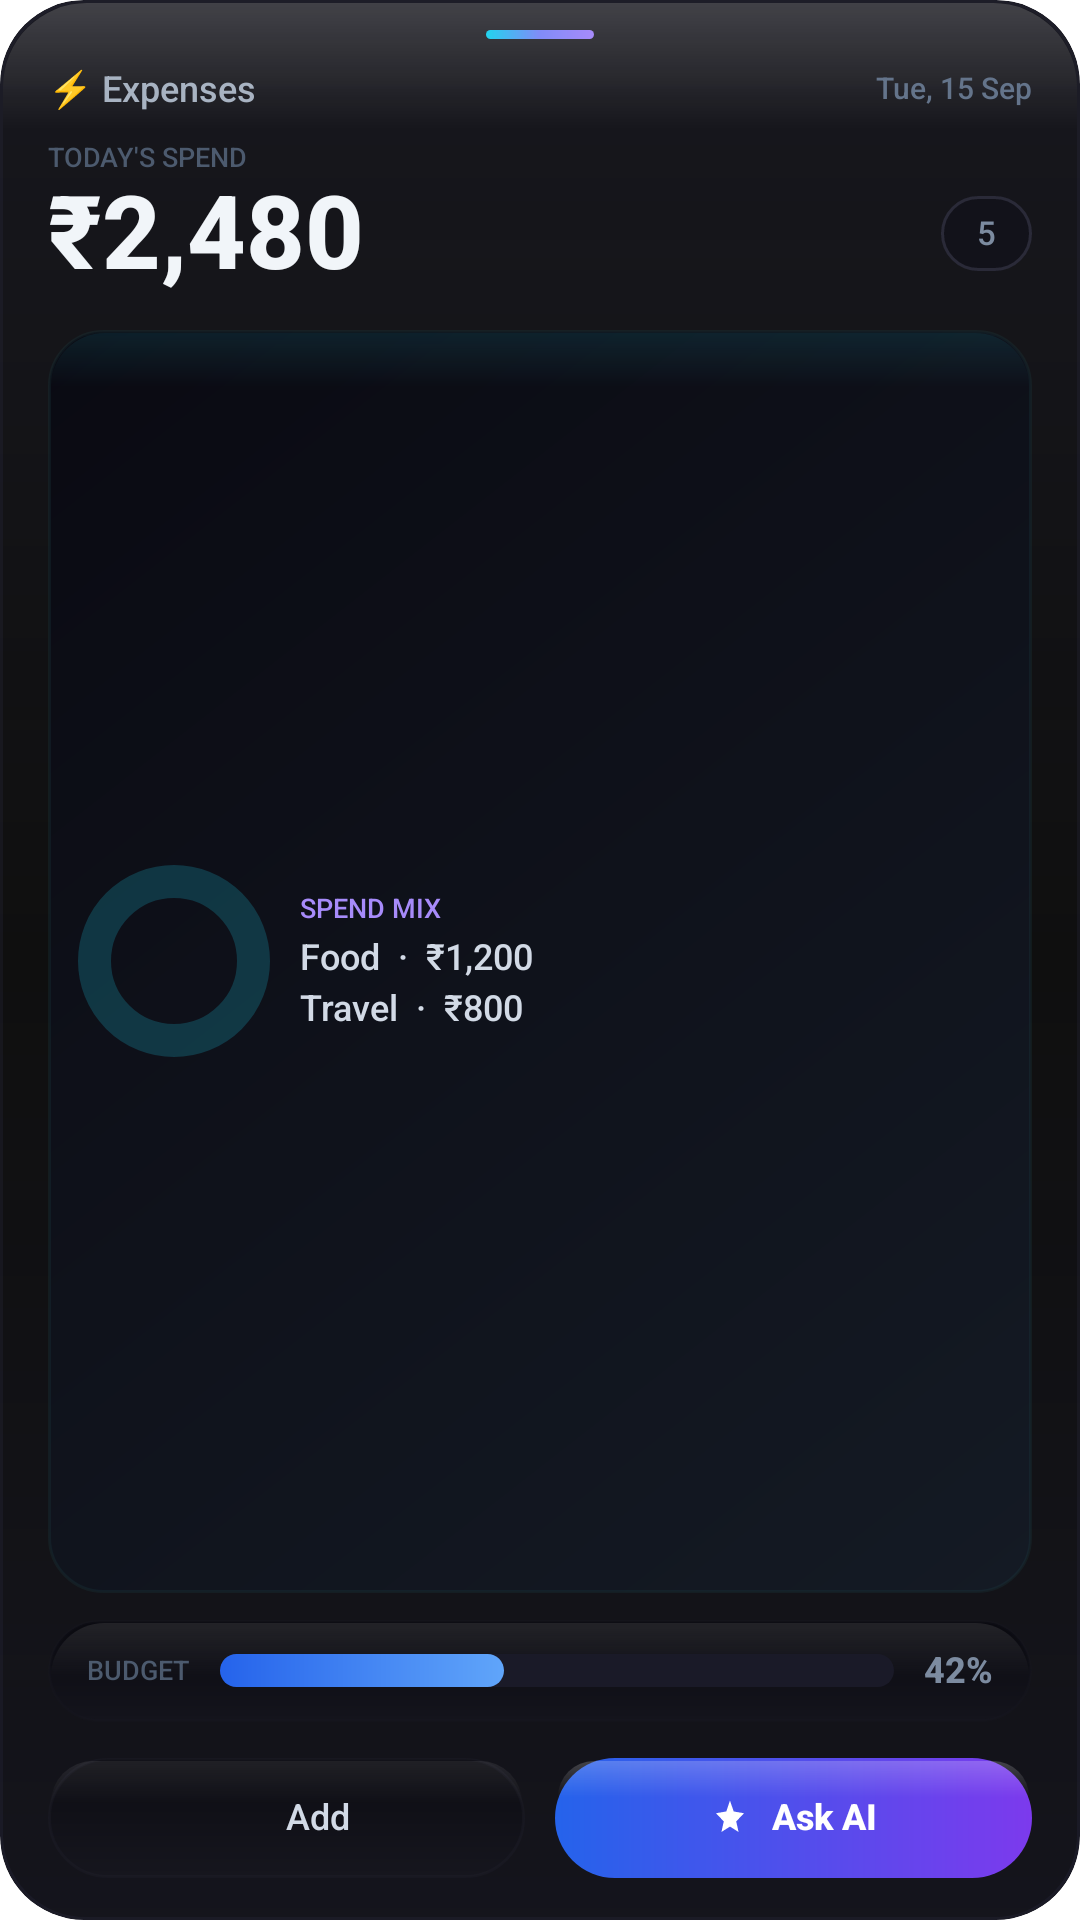

Layout XML and referenced resources for this Android screen:
<!-- AndroidManifest.xml: fallback theme Theme.MaterialComponents.DayNight.NoActionBar -->
<!-- res/layout/widget_expense_preview.xml -->
<?xml version="1.0" encoding="utf-8"?>
<FrameLayout xmlns:android="http://schemas.android.com/apk/res/android"
    android:layout_width="match_parent"
    android:layout_height="match_parent"
    android:background="@drawable/widget_expense_bg"
    android:clipToOutline="true">

    <LinearLayout
        android:layout_width="match_parent"
        android:layout_height="match_parent"
        android:orientation="vertical"
        android:paddingStart="16dp"
        android:paddingEnd="16dp"
        android:paddingTop="10dp"
        android:paddingBottom="14dp">

        <ImageView
            android:layout_width="@dimen/widget_handle_width"
            android:layout_height="@dimen/widget_handle_height"
            android:layout_gravity="center_horizontal"
            android:layout_marginBottom="8dp"
            android:contentDescription="@null"
            android:scaleType="fitXY"
            android:src="@drawable/widget_expense_top_accent" />

        <LinearLayout
            android:layout_width="match_parent"
            android:layout_height="wrap_content"
            android:gravity="center_vertical"
            android:orientation="horizontal">

            <TextView
                android:layout_width="0dp"
                android:layout_height="wrap_content"
                android:layout_weight="1"
                android:ellipsize="end"
                android:fontFamily="sans-serif-medium"
                android:maxLines="1"
                android:text="⚡ Expenses"
                android:textColor="#A8B3C2"
                android:textSize="12sp" />

            <TextView
                android:layout_width="wrap_content"
                android:layout_height="wrap_content"
                android:fontFamily="sans-serif-medium"
                android:text="Tue, 15 Sep"
                android:textColor="#64748B"
                android:textSize="10sp" />
        </LinearLayout>

        <TextView
            android:layout_width="wrap_content"
            android:layout_height="wrap_content"
            android:layout_marginTop="10dp"
            android:fontFamily="sans-serif-medium"
            android:includeFontPadding="false"
            android:maxLines="1"
            android:text="TODAY'S SPEND"
            android:textColor="#4C5A6E"
            android:textSize="9sp" />

        <LinearLayout
            android:layout_width="match_parent"
            android:layout_height="wrap_content"
            android:gravity="center_vertical"
            android:orientation="horizontal">

            <TextView
                android:layout_width="0dp"
                android:layout_height="wrap_content"
                android:layout_weight="1"
                android:ellipsize="end"
                android:fontFamily="sans-serif-medium"
                android:includeFontPadding="false"
                android:maxLines="1"
                android:text="₹2,480"
                android:textColor="#F1F5F9"
                android:textSize="34sp"
                android:textStyle="bold" />

            <TextView
                android:layout_width="wrap_content"
                android:layout_height="wrap_content"
                android:background="@drawable/widget_expense_entry_pill"
                android:fontFamily="sans-serif-medium"
                android:gravity="center"
                android:includeFontPadding="false"
                android:paddingStart="12dp"
                android:paddingEnd="12dp"
                android:paddingTop="6dp"
                android:paddingBottom="6dp"
                android:text="5"
                android:textColor="#7C8BA0"
                android:textSize="11sp" />
        </LinearLayout>

        <LinearLayout
            android:layout_width="match_parent"
            android:layout_height="0dp"
            android:layout_marginTop="12dp"
            android:layout_weight="1"
            android:background="@drawable/widget_expense_card_mix"
            android:gravity="center_vertical"
            android:orientation="horizontal"
            android:paddingStart="10dp"
            android:paddingEnd="10dp"
            android:paddingTop="8dp"
            android:paddingBottom="8dp">

            <ImageView
                android:layout_width="64dp"
                android:layout_height="64dp"
                android:layout_marginEnd="10dp"
                android:contentDescription="@null"
                android:scaleType="fitXY"
                android:src="@drawable/widget_expense_pie_placeholder" />

            <LinearLayout
                android:layout_width="0dp"
                android:layout_height="wrap_content"
                android:layout_weight="1"
                android:orientation="vertical">

                <TextView
                    android:layout_width="wrap_content"
                    android:layout_height="wrap_content"
                    android:fontFamily="sans-serif-medium"
                    android:includeFontPadding="false"
                    android:maxLines="1"
                    android:text="SPEND MIX"
                    android:textColor="#A78BFA"
                    android:textSize="9sp" />

                <TextView
                    android:layout_width="match_parent"
                    android:layout_height="wrap_content"
                    android:layout_marginTop="4dp"
                    android:ellipsize="end"
                    android:fontFamily="sans-serif-medium"
                    android:includeFontPadding="false"
                    android:maxLines="1"
                    android:text="Food  ·  ₹1,200"
                    android:textColor="#D2DAE6"
                    android:textSize="12sp" />

                <TextView
                    android:layout_width="match_parent"
                    android:layout_height="wrap_content"
                    android:layout_marginTop="3dp"
                    android:ellipsize="end"
                    android:fontFamily="sans-serif-medium"
                    android:includeFontPadding="false"
                    android:maxLines="1"
                    android:text="Travel  ·  ₹800"
                    android:textColor="#D2DAE6"
                    android:textSize="12sp" />
            </LinearLayout>
        </LinearLayout>

        <LinearLayout
            android:layout_width="match_parent"
            android:layout_height="wrap_content"
            android:layout_marginTop="9dp"
            android:background="@drawable/widget_expense_card_base"
            android:gravity="center_vertical"
            android:orientation="vertical"
            android:paddingStart="13dp"
            android:paddingEnd="13dp"
            android:paddingTop="10dp"
            android:paddingBottom="10dp">

            <LinearLayout
                android:layout_width="match_parent"
                android:layout_height="wrap_content"
                android:gravity="center_vertical"
                android:orientation="horizontal">

                <TextView
                    android:layout_width="wrap_content"
                    android:layout_height="wrap_content"
                    android:fontFamily="sans-serif-medium"
                    android:includeFontPadding="false"
                    android:maxLines="1"
                    android:text="BUDGET"
                    android:textColor="#4C5A6E"
                    android:textSize="9sp" />

                <ProgressBar
                    style="@android:style/Widget.ProgressBar.Horizontal"
                    android:layout_width="0dp"
                    android:layout_height="11dp"
                    android:layout_marginStart="10dp"
                    android:layout_weight="1"
                    android:max="100"
                    android:progress="42"
                    android:progressDrawable="@drawable/widget_expense_progress" />

                <TextView
                    android:layout_width="wrap_content"
                    android:layout_height="wrap_content"
                    android:layout_marginStart="10dp"
                    android:fontFamily="sans-serif-medium"
                    android:includeFontPadding="false"
                    android:text="42%"
                    android:textColor="#7C8BA0"
                    android:textSize="12sp"
                    android:textStyle="bold" />
            </LinearLayout>
        </LinearLayout>

        <LinearLayout
            android:layout_width="match_parent"
            android:layout_height="wrap_content"
            android:layout_marginTop="12dp"
            android:orientation="horizontal">

            <LinearLayout
                android:layout_width="0dp"
                android:layout_height="40dp"
                android:layout_weight="1"
                android:background="@drawable/widget_expense_action_ghost"
                android:gravity="center"
                android:orientation="horizontal">

                <ImageView
                    android:layout_width="14dp"
                    android:layout_height="14dp"
                    android:contentDescription="@null"
                    android:src="@drawable/ic_widget_plus" />

                <TextView
                    android:layout_width="wrap_content"
                    android:layout_height="wrap_content"
                    android:layout_marginStart="7dp"
                    android:fontFamily="sans-serif-medium"
                    android:includeFontPadding="false"
                    android:text="Add"
                    android:textColor="#D2DAE6"
                    android:textSize="12sp" />
            </LinearLayout>

            <LinearLayout
                android:layout_width="0dp"
                android:layout_height="40dp"
                android:layout_marginStart="10dp"
                android:layout_weight="1"
                android:background="@drawable/widget_expense_action_primary"
                android:gravity="center"
                android:orientation="horizontal">

                <ImageView
                    android:layout_width="14dp"
                    android:layout_height="14dp"
                    android:contentDescription="@null"
                    android:src="@drawable/ic_widget_sparkle_white" />

                <TextView
                    android:layout_width="wrap_content"
                    android:layout_height="wrap_content"
                    android:layout_marginStart="7dp"
                    android:fontFamily="sans-serif-medium"
                    android:includeFontPadding="false"
                    android:text="Ask AI"
                    android:textColor="#FFFFFF"
                    android:textSize="12sp"
                    android:textStyle="bold" />
            </LinearLayout>
        </LinearLayout>
    </LinearLayout>
</FrameLayout>
<!-- resources referenced by this layout -->
<resources>
  <dimen name="widget_handle_height">3dp</dimen>
  <dimen name="widget_handle_width">36dp</dimen>
  <!-- drawable ic_widget_sparkle_white (drawable) -->
  <?xml version="1.0" encoding="utf-8"?>
  <vector xmlns:android="http://schemas.android.com/apk/res/android"
      android:width="24dp"
      android:height="24dp"
      android:viewportWidth="24"
      android:viewportHeight="24">
      <path
          android:fillColor="#FFFFFF"
          android:pathData="M12,2L14.09,8.26L20,9.27L15.55,13.97L16.91,20L12,16.9L7.09,20L8.45,13.97L4,9.27L9.91,8.26L12,2Z" />
  </vector>
  <!-- drawable widget_expense_action_primary (drawable) -->
  <?xml version="1.0" encoding="utf-8"?>
  <layer-list xmlns:android="http://schemas.android.com/apk/res/android">
      <item>
          <shape android:shape="rectangle">
              <gradient
                  android:angle="0"
                  android:startColor="#2563EB"
                  android:endColor="#7C3AED" />
              <corners android:radius="@dimen/widget_pill_radius" />
          </shape>
      </item>
      <item
          android:gravity="top"
          android:height="12dp"
          android:left="1dp"
          android:right="1dp"
          android:top="1dp">
          <shape android:shape="rectangle">
              <gradient
                  android:angle="270"
                  android:startColor="#33FFFFFF"
                  android:endColor="#00FFFFFF" />
              <corners
                  android:topLeftRadius="@dimen/widget_pill_radius"
                  android:topRightRadius="@dimen/widget_pill_radius" />
          </shape>
      </item>
  </layer-list>
  <!-- drawable widget_expense_entry_pill (drawable) -->
  <?xml version="1.0" encoding="utf-8"?>
  <shape xmlns:android="http://schemas.android.com/apk/res/android"
      android:shape="rectangle">
      <solid android:color="#12121A" />
      <stroke
          android:width="1dp"
          android:color="#2A2A38" />
      <corners android:radius="@dimen/widget_chip_radius" />
  </shape>
  <!-- drawable widget_expense_pie_placeholder (drawable) -->
  <?xml version="1.0" encoding="utf-8"?>
  <shape xmlns:android="http://schemas.android.com/apk/res/android"
      android:shape="oval">
      <stroke
          android:width="11dp"
          android:color="#3322D3EE" />
      <solid android:color="#00000000" />
      <size
          android:width="@dimen/widget_expense_pie_size"
          android:height="@dimen/widget_expense_pie_size" />
  </shape>
  <!-- drawable widget_expense_progress (drawable) -->
  <?xml version="1.0" encoding="utf-8"?>
  <layer-list xmlns:android="http://schemas.android.com/apk/res/android">
      <item android:id="@android:id/background">
          <shape android:shape="rectangle">
              <solid android:color="#1A1A28" />
              <corners android:radius="@dimen/widget_progress_radius" />
          </shape>
      </item>
      <item android:id="@android:id/progress">
          <scale
              android:scaleGravity="start"
              android:scaleWidth="100%">
              <shape android:shape="rectangle">
                  <gradient
                      android:angle="0"
                      android:endColor="#60A5FA"
                      android:startColor="#2563EB" />
                  <corners android:radius="@dimen/widget_progress_radius" />
              </shape>
          </scale>
      </item>
  </layer-list>
  <!-- drawable widget_expense_top_accent (drawable) -->
  <?xml version="1.0" encoding="utf-8"?>
  <shape xmlns:android="http://schemas.android.com/apk/res/android"
      android:shape="rectangle">
      <gradient
          android:angle="0"
          android:startColor="#22D3EE"
          android:centerColor="#818CF8"
          android:endColor="#A78BFA" />
      <corners android:radius="2dp" />
  </shape>
  <dimen name="widget_pill_radius">22dp</dimen>
  <dimen name="widget_frame_radius">28dp</dimen>
  <dimen name="widget_inner_radius">18dp</dimen>
  <dimen name="widget_chip_radius">20dp</dimen>
  <dimen name="widget_expense_pie_size">88dp</dimen>
  <dimen name="widget_progress_radius">8dp</dimen>
</resources>
